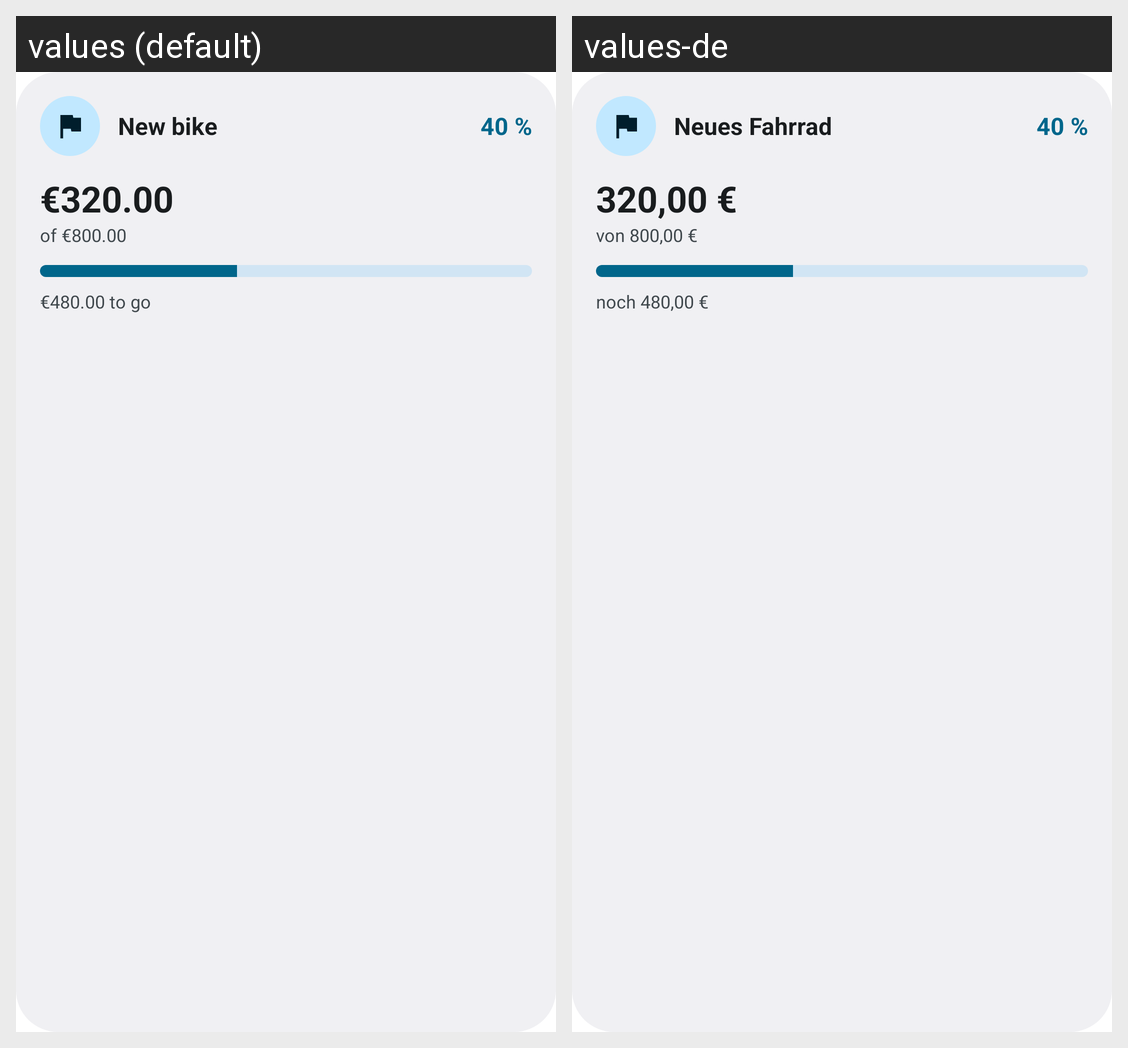

Here is an Android app screen in its default locale and in the app's own translations. Write out the translated-string differences for the strings that appear on this screen.
Android screen res/layout/widget_savings_goal_preview.xml rendered under 2 locales, left to right: values (default), values-de. Device: Nexus 5 (rendered at 1080×1920; each locale shown at half size, 540×960, under a caption strip naming it); theme Theme.MaterialComponents.DayNight.NoActionBar.
Strings drawn on this screen, with the default value and each locale's value (text and hints the layout hard-codes, and strings that could not be matched under every locale, appear in the picture but are not listed):

widget_preview_name
  values: New bike
  values-de: Neues Fahrrad

widget_preview_percent
  values: 40 %
  values-de: 40 %

widget_preview_saved
  values: €320.00
  values-de: 320,00 €

widget_preview_target
  values: of €800.00
  values-de: von 800,00 €

widget_preview_remaining
  values: €480.00 to go
  values-de: noch 480,00 €
